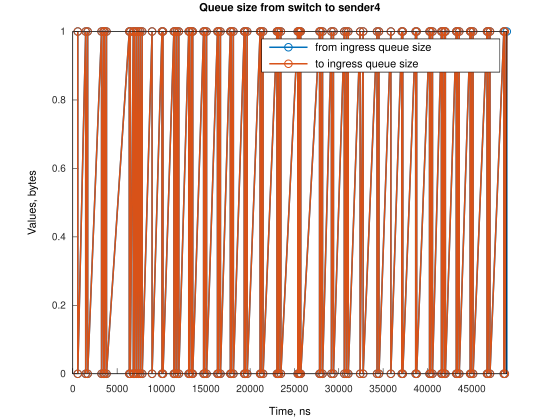

Data behind this chart, as committed beside it:
Time, from_ingress_queue_size, to_ingress_queue_size
561.9, 1, nan
561.9, 0, 0
1455, 1, 0
1455, 0, 0
1677, 1, 0
1678, 0, 0
3244, 1, 0
3244, 0, 0
3471, 1, 0
3471, 0, 0
3581, 1, 0
3581, 0, 0
3801, 1, 0
3801, 0, 0
6372, 1, 0
6372, 0, 0
6485, 1, 0
6485, 0, 0
6823, 1, 0
6823, 0, 0
6935, 1, 0
6935, 0, 0
7159, 1, 0
7159, 0, 0
7382, 1, 0
7382, 0, 0
7606, 1, 0
7606, 0, 0
7829, 1, 0
7829, 0, 0
8943, 1, 0
8943, 0, 0
10060, 1, 0
10060, 0, 0
10172, 1, 0
10172, 0, 0
11402, 1, 0
11402, 0, 0
11513, 1, 0
11513, 0, 0
11736, 1, 0
11736, 0, 0
11959, 1, 0
11959, 0, 0
13078, 1, 0
13078, 0, 0
13190, 1, 0
13190, 0, 0
13417, 1, 0
13417, 0, 0
13529, 1, 0
13529, 0, 0
14754, 1, 0
14754, 0, 0
14866, 1, 0
14866, 0, 0
15088, 1, 0
15089, 0, 0
16319, 1, 0
16319, 0, 0
... 110 more rows
